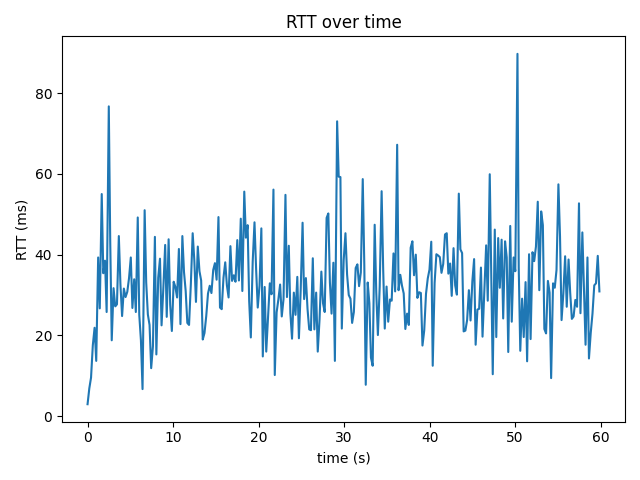

The file beside this chart, header and first rows:
time_s, rtt_ms
0.0, 2.98
0.204, 6.89
0.407, 9.57
0.616, 17.6
0.822, 21.9
1.014, 13.7
1.24, 39.3
1.428, 26.7
1.658, 55.0
1.839, 35.4
2.043, 38.5
2.231, 25.8
2.483, 76.7
2.651, 43.2
2.827, 18.8
3.041, 31.7
3.237, 27.2
3.438, 27.7
3.656, 44.6
3.845, 32.6
4.038, 24.8
4.245, 31.6
4.444, 29.5
4.646, 30.8
4.85, 34.2
5.056, 39.3
5.244, 26.8
5.452, 33.9
5.644, 25.8
5.869, 49.2
6.046, 25.1
6.24, 18.8
6.429, 6.72
6.675, 51.0
6.857, 33.1
7.05, 25.2
7.248, 22.6
7.439, 11.9
7.644, 17.3
7.873, 44.4
8.044, 15.3
8.263, 34.3
8.469, 39.0
8.653, 22.5
8.863, 31.8
9.075, 42.4
9.258, 24.6
9.478, 43.8
9.662, 27.6
9.857, 21.1
10.07, 33.3
10.27, 32.0
10.47, 29.4
10.68, 41.4
10.86, 22.8
11.09, 44.6
11.28, 35.7
11.47, 31.0
11.67, 23.1
11.87, 22.6
... 239 more rows
